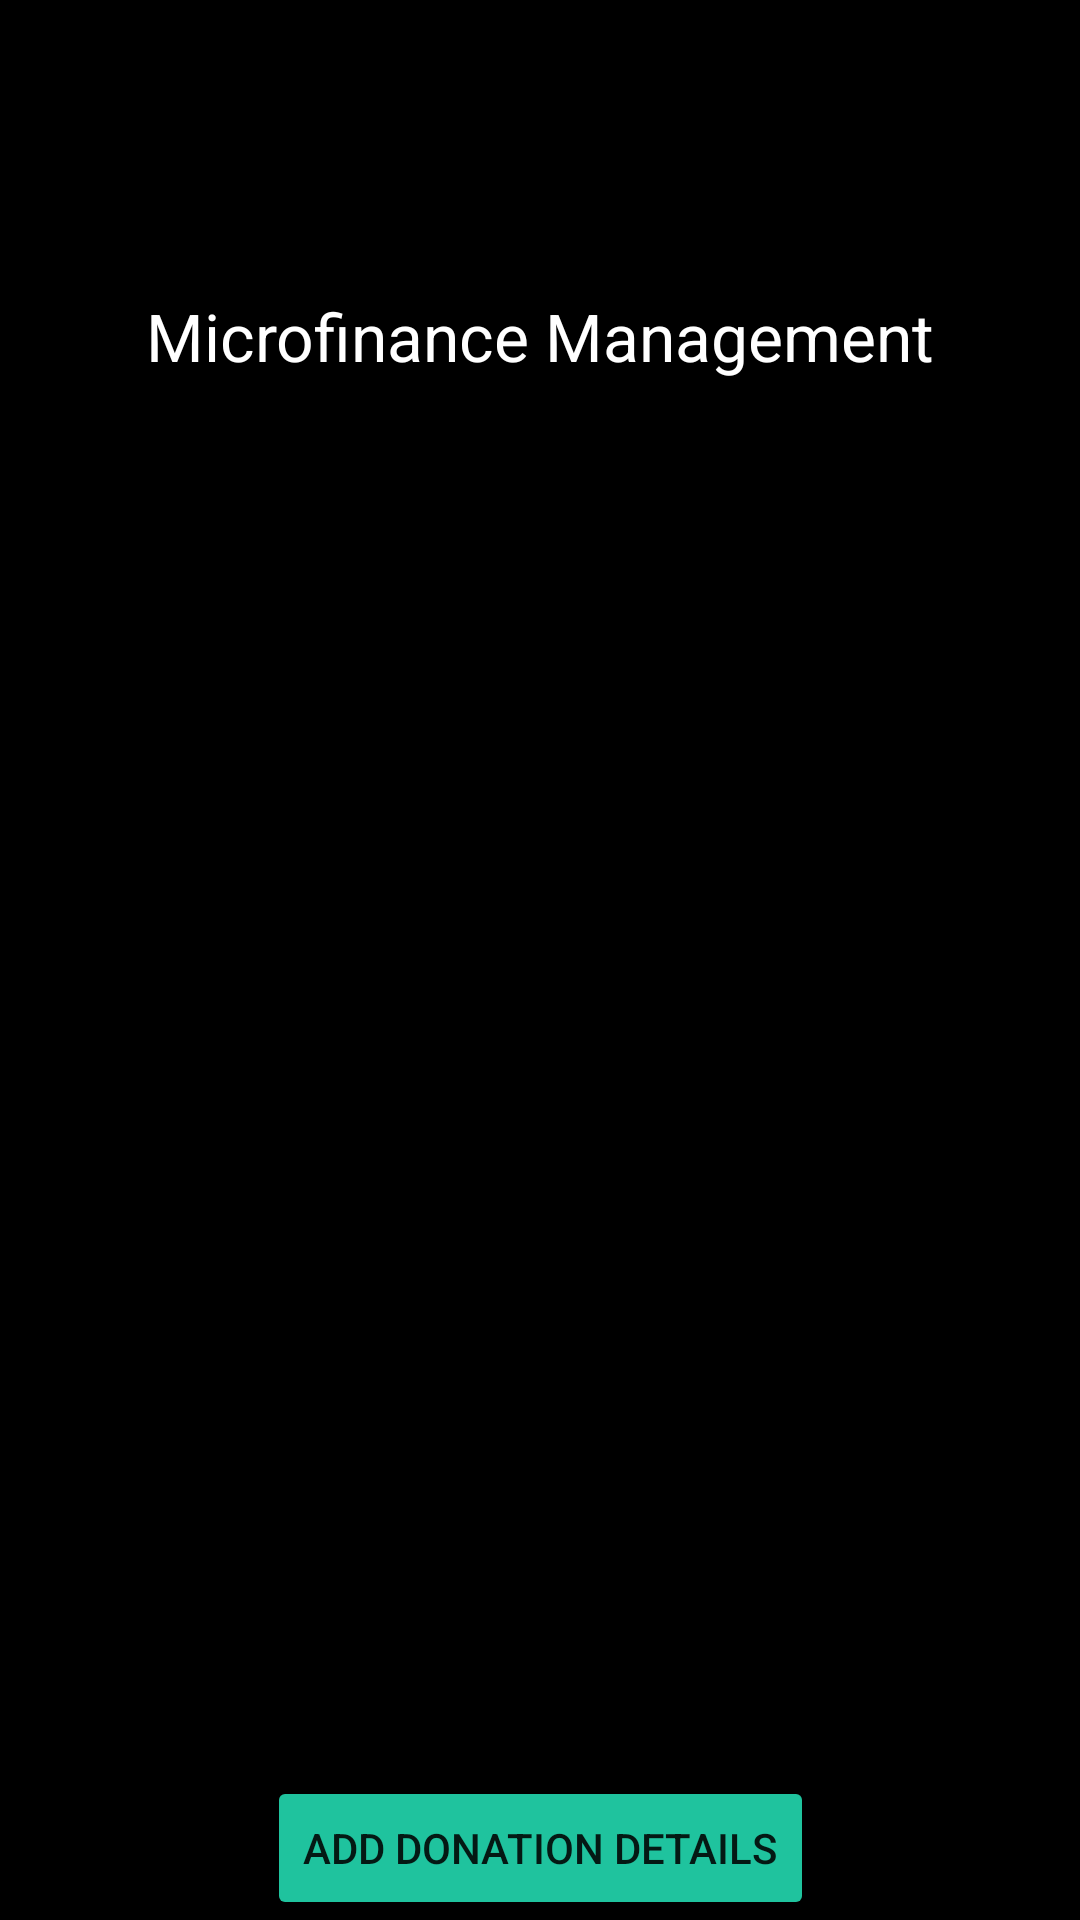

Android layout source for this screen:
<!-- AndroidManifest.xml: application theme Theme.CharityMate -->
<!-- res/layout/activity_admin_microfinance.xml -->
<?xml version="1.0" encoding="utf-8"?>
<androidx.constraintlayout.widget.ConstraintLayout xmlns:android="http://schemas.android.com/apk/res/android"
    xmlns:app="http://schemas.android.com/apk/res-auto"
    xmlns:tools="http://schemas.android.com/tools"
    android:layout_width="match_parent"
    android:layout_height="match_parent"
    android:background="#000000"
    tools:context=".MainActivity">

    
    
    
    
    
    
    
    
    
    
    

    <ImageButton
        android:id="@+id/adminProfIcon"
        android:layout_width="48dp"
        android:layout_height="48dp"
        android:layout_marginStart="235dp"
        android:layout_marginTop="40dp"
        android:backgroundTint="#000000"
        android:contentDescription="adminProfile"
        app:layout_constraintEnd_toEndOf="parent"
        app:layout_constraintStart_toStartOf="parent"
        app:layout_constraintTop_toTopOf="parent"
        app:srcCompat="@drawable/baseline_account_circle_24" />

    <TextView
        android:id="@+id/hungerText"
        android:layout_width="wrap_content"
        android:layout_height="48dp"
        android:gravity="center"
        android:text="Microfinance Management"
        android:textColor="#FFFFFF"
        android:textSize="22sp"
        app:layout_constraintEnd_toEndOf="parent"
        app:layout_constraintStart_toStartOf="parent"
        app:layout_constraintTop_toBottomOf="@+id/adminProfIcon" />

    
    
    
    
    
    
    
    
    
    
    
    
    

    <Button
        android:id="@+id/addDonation"
        android:layout_width="wrap_content"
        android:layout_height="wrap_content"
        android:backgroundTint="#1FC39E"
        android:text="Add Donation Details"
        app:layout_constraintBottom_toBottomOf="parent"
        app:layout_constraintEnd_toEndOf="parent"
        app:layout_constraintStart_toStartOf="parent" />

    <androidx.recyclerview.widget.RecyclerView
        android:id="@+id/recyclerView"
        android:layout_width="match_parent"
        android:layout_height="555dp"
        app:layout_constraintBottom_toTopOf="@+id/addDonation"
        app:layout_constraintEnd_toEndOf="parent"
        app:layout_constraintStart_toStartOf="parent"
        app:layout_constraintTop_toBottomOf="@+id/hungerText" />

</androidx.constraintlayout.widget.ConstraintLayout>
<!-- resources referenced by this layout -->
<resources>
  <style name="Theme.CharityMate" parent="Theme.MaterialComponents.DayNight.DarkActionBar">
          
          <item name="colorPrimary">@color/purple_500</item>
          <item name="colorPrimaryVariant">@color/purple_700</item>
          <item name="colorOnPrimary">@color/white</item>
          
          <item name="colorSecondary">@color/teal_200</item>
          <item name="colorSecondaryVariant">@color/teal_700</item>
          <item name="colorOnSecondary">@color/black</item>
          
          <item name="android:statusBarColor">?attr/colorPrimaryVariant</item>
          
      </style>
  <!-- not gathered from this repository: default colours our renderer supplied (Android Studio template values) -->
  <color name="purple_500">#FF6200EE</color>
  <color name="purple_700">#FF3700B3</color>
  <color name="teal_200">#FF03DAC5</color>
  <color name="teal_700">#FF018786</color>
  <color name="black">#FF000000</color>
  <color name="white">#FFFFFFFF</color>
</resources>
